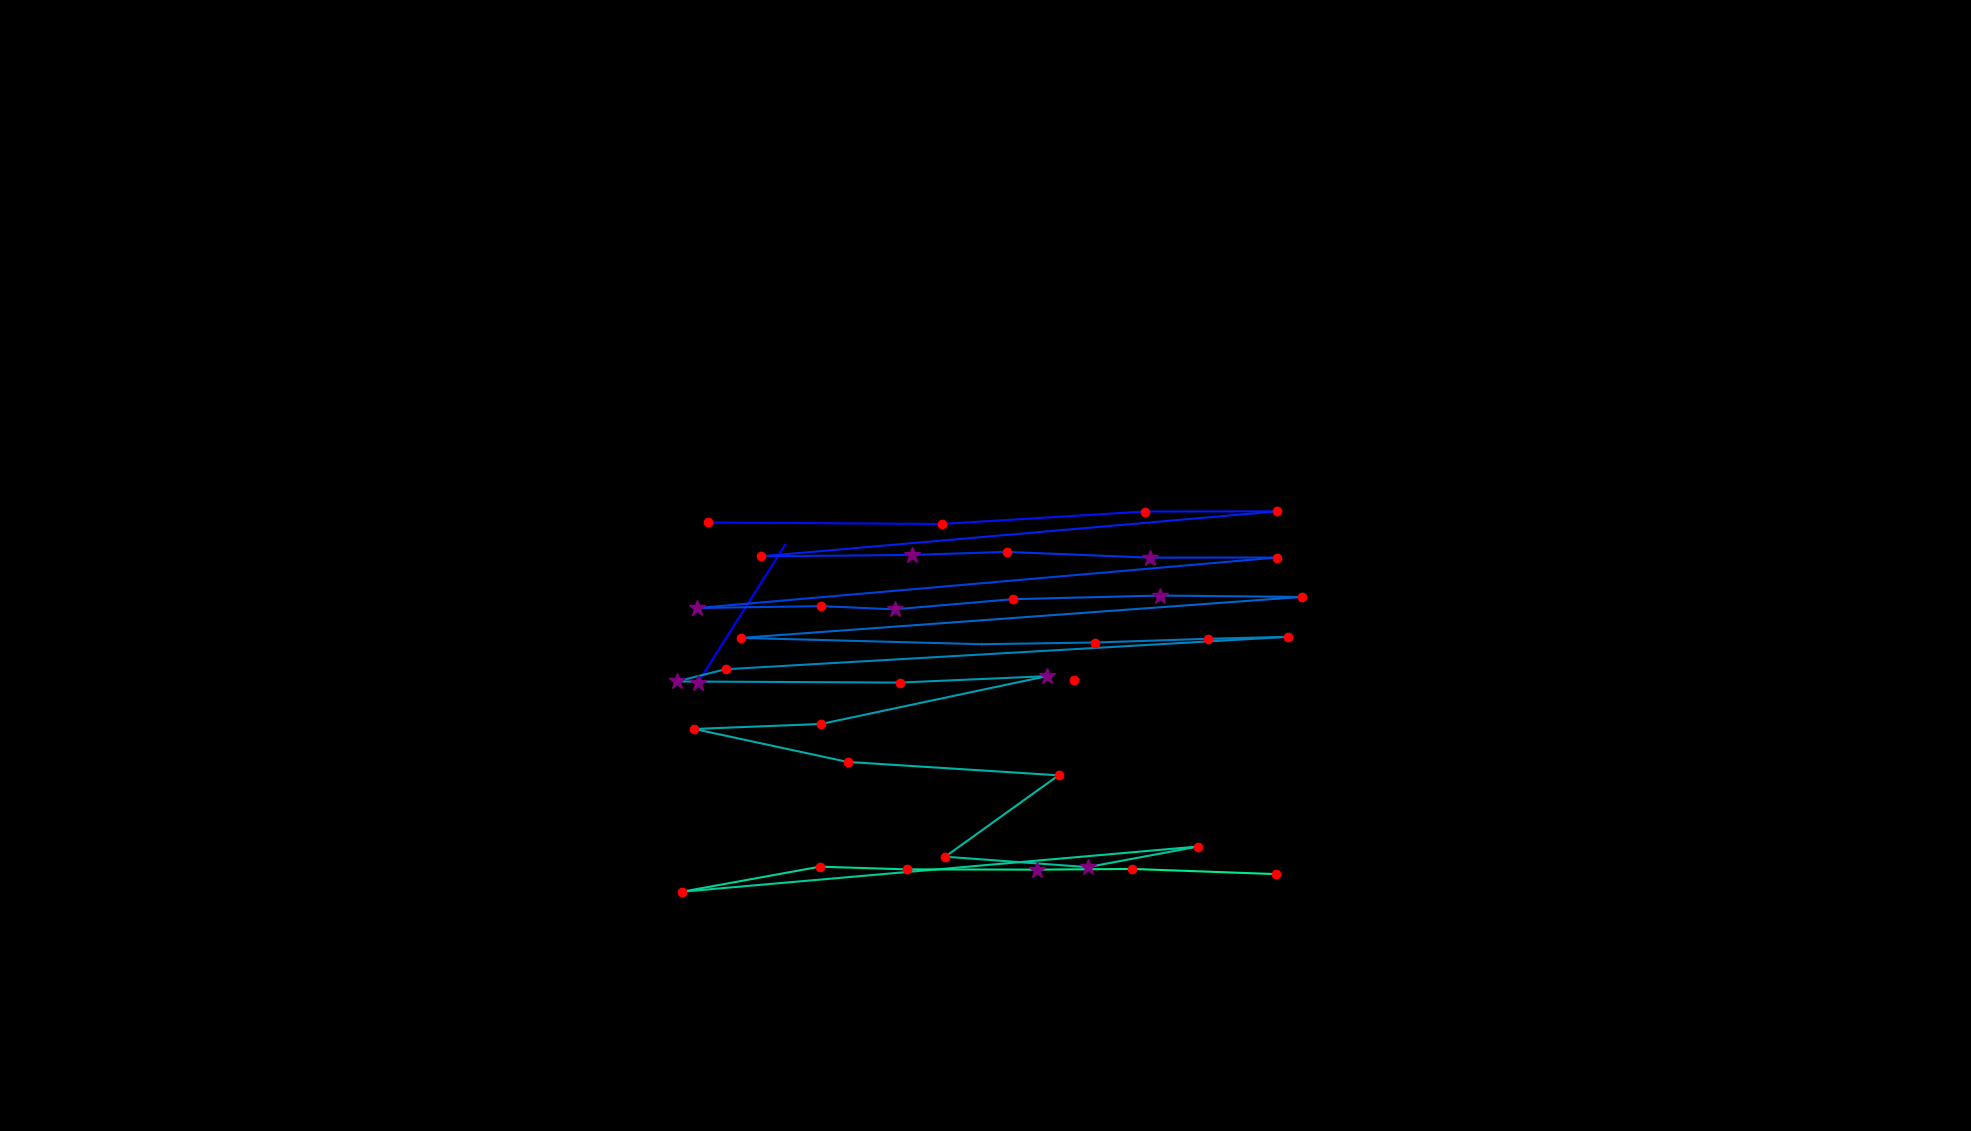

Values plotted in this chart, from the file beside it:
, fixation_id, timestamp, avg_gaze_x, avg_gaze_y, duration
0, 86.0, 21606, 906.3, 582.2, 325.4
1, 87.0, 22027, 1020, 761.5, 108.5
2, 93.0, 23293, 919.3, 790.3, 192.8
3, 94.0, 23510, 1223, 788.3, 204.9
4, 95.0, 23799, 1487, 804.5, 168.7
5, 96.0, 24016, 1659, 804.7, 132.6
6, 97.0, 24221, 987.9, 746.3, 216.9
7, 98.0, 24462, 1184, 748.1, 325.4
8, 99.0, 24859, 1307, 752.1, 156.7
9, 100.0, 25040, 1493, 744.6, 265.1
10, 101.0, 25365, 1658, 744.8, 180.8
11, 102.0, 25630, 905.6, 679.2, 253.1
12, 103.0, 25908, 1066, 681.7, 229
13, 104.0, 26161, 1162, 677.5, 253.1
14, 105.0, 26462, 1315, 690.7, 144.6
15, 106.0, 26703, 1507, 695.4, 313.3
16, 107.0, 27040, 1691, 693.6, 168.7
17, 108.0, 27269, 962.2, 640.4, 204.9
18, 109.0, 27546, 1275, 632.2, 108.5
19, 110.0, 27787, 1422, 634.4, 156.7
20, 111.0, 27980, 1569, 639.3, 192.8
21, 112.0, 28221, 1672, 641.8, 132.6
22, 113.0, 28438, 942.2, 599.7, 120.5
23, 114.0, 28583, 878.9, 583.8, 253.1
24, 115.0, 28920, 1168, 582.4, 156.7
25, 116.0, 29101, 1359, 590.7, 253.1
26, 117.0, 29378, 1066, 528.6, 192.8
27, 118.0, 29595, 901.8, 522.1, 204.9
28, 119.0, 29872, 1101, 479.3, 156.7
29, 120.0, 30089, 1375, 461.9, 192.8
30, 121.0, 30414, 1227, 356.2, 241
31, 122.0, 30703, 1412, 342.7, 337.4
32, 123.0, 31077, 1556, 369.5, 168.7
33, 124.0, 31438, 886.3, 310.8, 229
34, 125.0, 31692, 1065, 343.2, 156.7
35, 126.0, 31884, 1178, 339.8, 192.8
36, 127.0, 32113, 1346, 339.4, 313.3
37, 128.0, 32451, 1471, 340.3, 229
38, 129.0, 32716, 1657, 333.6, 216.9
39, 143.0, 35740, 1395, 585.3, 241
